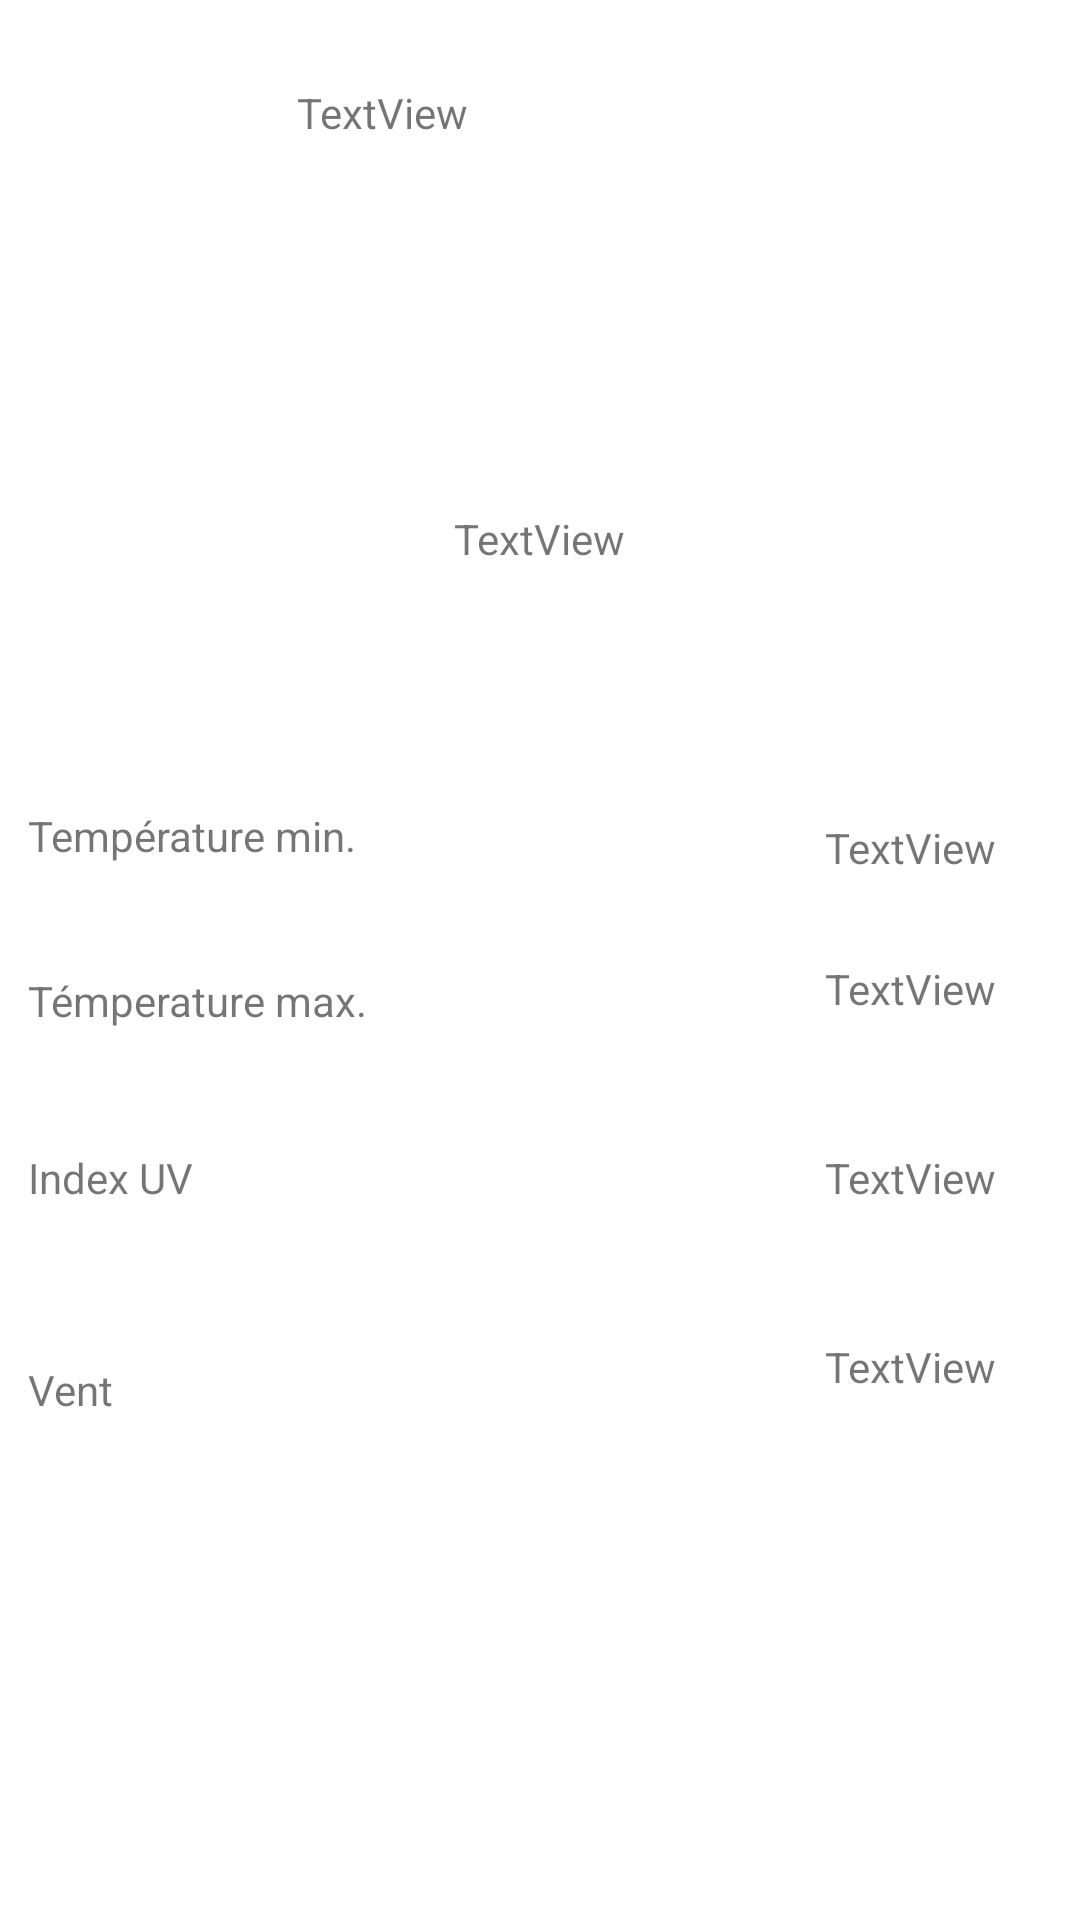

Reconstruct the res/layout file that produces this screen, plus the resources it refers to.
<!-- AndroidManifest.xml: application theme AppTheme -->
<!-- res/layout/activity_detail.xml -->
<?xml version="1.0" encoding="utf-8"?>
<android.support.constraint.ConstraintLayout xmlns:android="http://schemas.android.com/apk/res/android"
    xmlns:app="http://schemas.android.com/apk/res-auto"
    xmlns:tools="http://schemas.android.com/tools"
    android:layout_width="match_parent"
    android:layout_height="match_parent"
    tools:context=".DetailActivity">


    <TextView
        android:id="@+id/textView"
        android:layout_width="162dp"
        android:layout_height="26dp"
        android:layout_marginStart="8dp"
        android:layout_marginLeft="8dp"
        android:layout_marginTop="28dp"
        android:layout_marginEnd="8dp"
        android:layout_marginRight="8dp"
        android:text="TextView"
        app:layout_constraintEnd_toEndOf="parent"
        app:layout_constraintStart_toStartOf="parent"
        app:layout_constraintTop_toTopOf="parent" />

    <ImageView
        android:id="@+id/imageView2"
        android:layout_width="71dp"
        android:layout_height="44dp"
        android:layout_marginTop="36dp"

        app:layout_constraintEnd_toEndOf="@+id/textView"
        app:layout_constraintHorizontal_bias="0.505"
        app:layout_constraintStart_toStartOf="@+id/textView"
        app:layout_constraintTop_toBottomOf="@+id/textView" />

    <TextView
        android:id="@+id/textView2"
        android:layout_width="wrap_content"
        android:layout_height="wrap_content"
        android:layout_marginTop="36dp"
        android:text="TextView"
        app:layout_constraintEnd_toEndOf="@+id/imageView2"
        app:layout_constraintHorizontal_bias="0.461"
        app:layout_constraintStart_toStartOf="@+id/imageView2"
        app:layout_constraintTop_toBottomOf="@+id/imageView2" />

    <TextView
        android:id="@+id/textView3"
        android:layout_width="wrap_content"
        android:layout_height="wrap_content"
        android:layout_marginStart="8dp"
        android:layout_marginLeft="8dp"
        android:layout_marginTop="80dp"
        android:layout_marginEnd="152dp"
        android:layout_marginRight="152dp"
        android:text="Température min."
        app:layout_constraintEnd_toStartOf="@+id/textView4"
        app:layout_constraintHorizontal_bias="0.22"
        app:layout_constraintStart_toStartOf="parent"
        app:layout_constraintTop_toBottomOf="@+id/textView2" />

    <TextView
        android:id="@+id/textView4"
        android:layout_width="wrap_content"
        android:layout_height="wrap_content"
        android:layout_marginTop="84dp"
        android:layout_marginEnd="28dp"
        android:layout_marginRight="28dp"
        android:text="TextView"
        app:layout_constraintEnd_toEndOf="parent"
        app:layout_constraintTop_toBottomOf="@+id/textView2" />

    <TextView
        android:id="@+id/textView5"
        android:layout_width="wrap_content"
        android:layout_height="wrap_content"
        android:layout_marginTop="36dp"
        android:text="Témperature max."
        app:layout_constraintEnd_toEndOf="@+id/textView3"
        app:layout_constraintHorizontal_bias="0.0"
        app:layout_constraintStart_toStartOf="@+id/textView3"
        app:layout_constraintTop_toBottomOf="@+id/textView3" />

    <TextView
        android:id="@+id/textView6"
        android:layout_width="wrap_content"
        android:layout_height="wrap_content"
        android:layout_marginTop="40dp"
        android:text="Index UV"
        app:layout_constraintEnd_toEndOf="@+id/textView5"
        app:layout_constraintHorizontal_bias="0.0"
        app:layout_constraintStart_toStartOf="@+id/textView5"
        app:layout_constraintTop_toBottomOf="@+id/textView5" />

    <TextView
        android:id="@+id/textView7"
        android:layout_width="wrap_content"
        android:layout_height="wrap_content"
        android:layout_marginTop="40dp"
        android:layout_marginBottom="8dp"
        android:text="Vent"
        app:layout_constraintBottom_toBottomOf="parent"
        app:layout_constraintEnd_toEndOf="@+id/textView6"
        app:layout_constraintHorizontal_bias="0.0"
        app:layout_constraintStart_toStartOf="@+id/textView6"
        app:layout_constraintTop_toBottomOf="@+id/textView6"
        app:layout_constraintVertical_bias="0.069" />

    <TextView
        android:id="@+id/textView8"
        android:layout_width="wrap_content"
        android:layout_height="wrap_content"
        android:layout_marginTop="28dp"
        android:text="TextView"
        app:layout_constraintEnd_toEndOf="@+id/textView4"
        app:layout_constraintHorizontal_bias="0.0"
        app:layout_constraintStart_toStartOf="@+id/textView4"
        app:layout_constraintTop_toBottomOf="@+id/textView4" />

    <TextView
        android:id="@+id/textView9"
        android:layout_width="wrap_content"
        android:layout_height="wrap_content"
        android:layout_marginTop="44dp"
        android:text="TextView"
        app:layout_constraintEnd_toEndOf="@+id/textView8"
        app:layout_constraintHorizontal_bias="0.0"
        app:layout_constraintStart_toStartOf="@+id/textView8"
        app:layout_constraintTop_toBottomOf="@+id/textView8" />

    <TextView
        android:id="@+id/textView10"
        android:layout_width="wrap_content"
        android:layout_height="wrap_content"
        android:layout_marginTop="36dp"
        android:layout_marginBottom="8dp"
        android:text="TextView"
        app:layout_constraintBottom_toBottomOf="parent"
        app:layout_constraintEnd_toEndOf="@+id/textView9"
        app:layout_constraintHorizontal_bias="0.0"
        app:layout_constraintStart_toStartOf="@+id/textView9"
        app:layout_constraintTop_toBottomOf="@+id/textView9"
        app:layout_constraintVertical_bias="0.046" />
</android.support.constraint.ConstraintLayout>
<!-- resources referenced by this layout -->
<resources>
  <style name="AppTheme" parent="Base.AppTheme">
    </style>
  <style name="Base.AppTheme" parent="Theme.AppCompat.Light.DarkActionBar">
      <item name="colorPrimary">@color/colorPrimary</item>
      <item name="colorPrimaryDark">@color/colorPrimaryDark</item>
      <item name="colorAccent">@color/colorAccent</item>
      <item name="colorButtonNormal">@color/colorPrimary</item>
      <item name="titleTextColor">@color/colorPrimary</item>
      <item name="android:windowBackground">@android:color/white</item>
    </style>
  <color name="colorPrimary">@color/pink</color>
  <color name="colorPrimaryDark">@color/pink</color>
  <color name="colorAccent">@color/pink</color>
  <color name="pink">#FF5670</color>
</resources>
